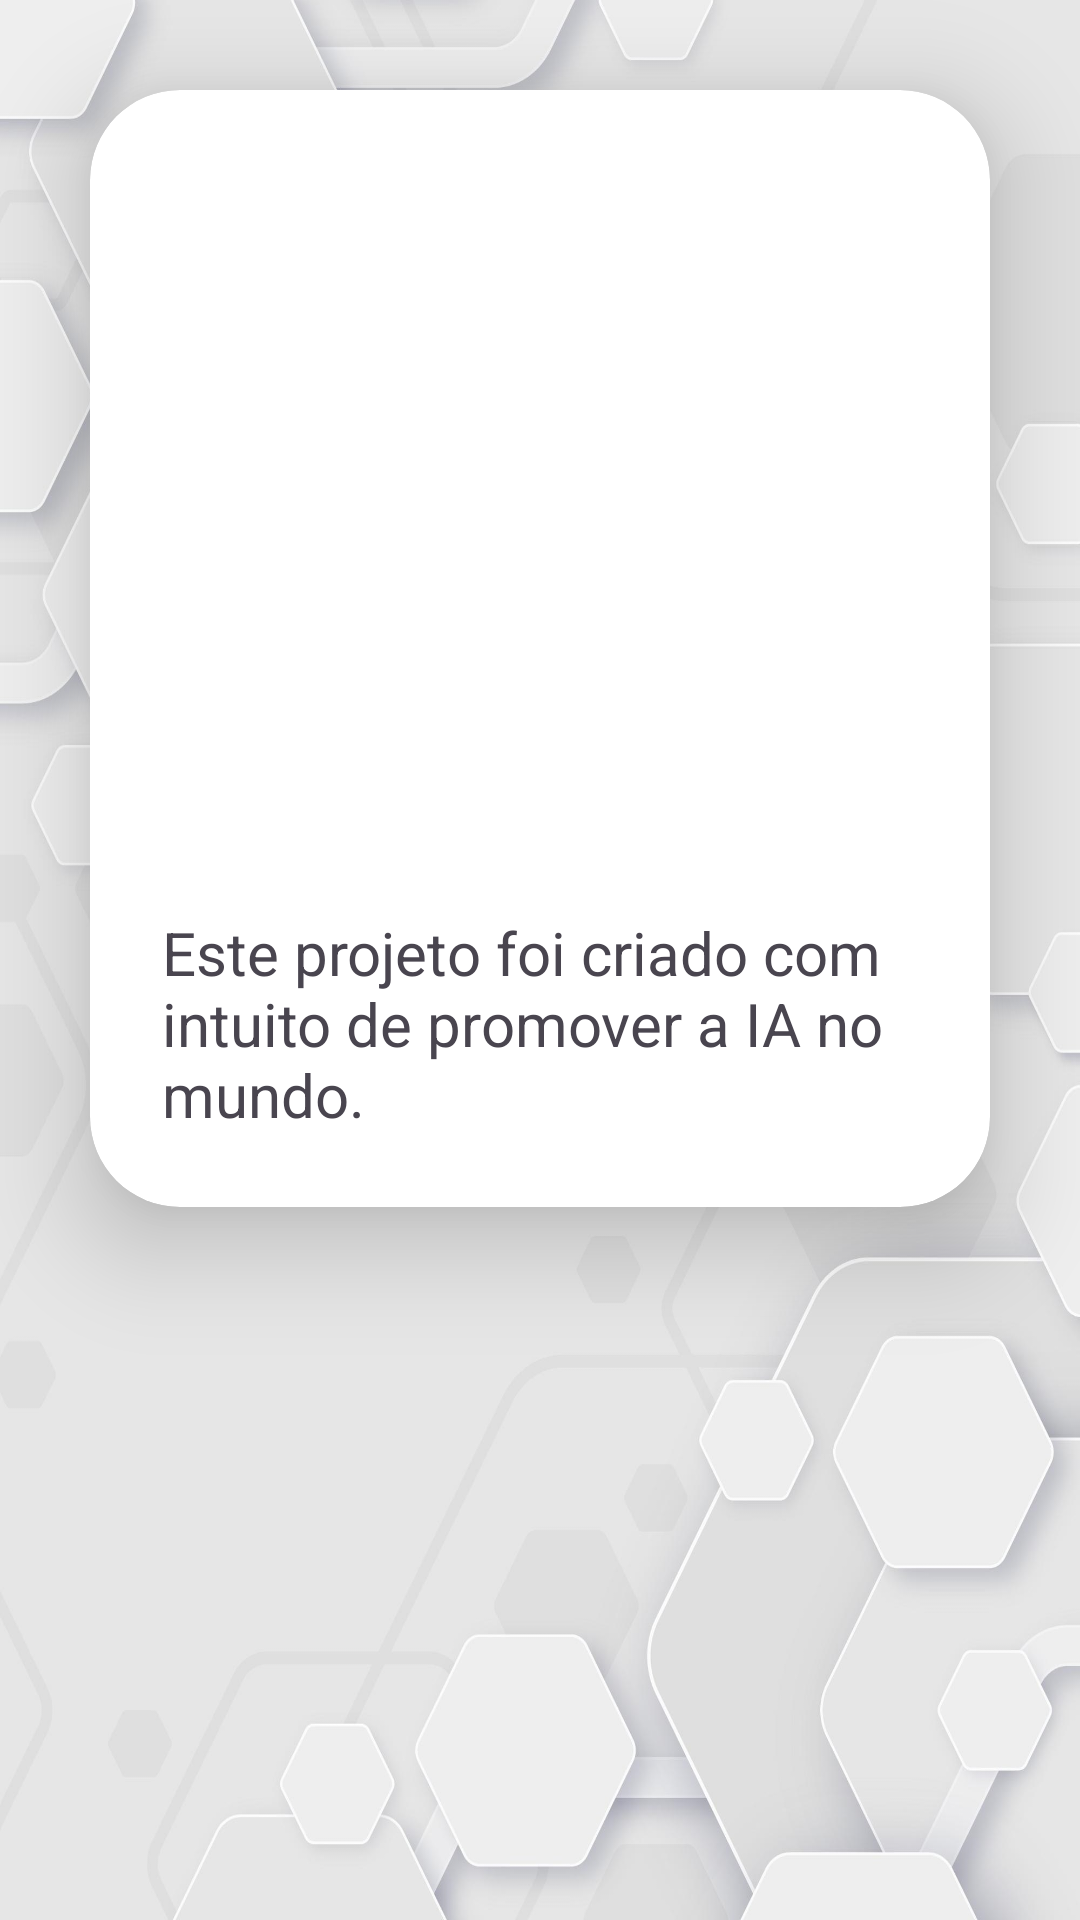

Produce the Android XML layout that renders to this screen, including the resource entries it uses.
<!-- AndroidManifest.xml: application theme Theme.InteligenciaArtificial -->
<!-- res/layout/activity_main.xml -->
<?xml version="1.0" encoding="utf-8"?>
<LinearLayout xmlns:android="http://schemas.android.com/apk/res/android"
    xmlns:app="http://schemas.android.com/apk/res-auto"
    xmlns:tools="http://schemas.android.com/tools"
    android:layout_width="match_parent"
    android:layout_height="match_parent"
    tools:context=".MainActivity"
    android:background="@drawable/background">

    <androidx.cardview.widget.CardView
        android:layout_width="match_parent"
        android:layout_height="wrap_content"
        android:layout_margin="30dp"
        app:cardCornerRadius="30dp"
        app:cardElevation="20dp">


        <LinearLayout
            android:layout_width="match_parent"
            android:layout_height="wrap_content"
            android:background="@drawable/borda"
            android:orientation="vertical"
            android:layout_gravity="center_horizontal"
            android:padding="24dp">
            <ImageView
                android:layout_gravity="center"
                android:layout_marginTop="20dp"
                android:layout_width="200dp"
                android:layout_height="200dp"
                android:src="@drawable/ia" >

            </ImageView>

        <TextView
            android:layout_width="match_parent"
            android:layout_height="match_parent"
            android:layout_marginTop="30dp"
            android:textSize="20dp"
            android:layout_gravity="center"
            android:text="@string/textoambiente">


        </TextView>

</LinearLayout>
    </androidx.cardview.widget.CardView>
</LinearLayout>
<!-- resources referenced by this layout -->
<resources>
  <!-- drawable background: jpg bitmap (drawable, 181477 bytes) -->
  <string name="textoambiente">Este projeto foi criado com intuito de promover a IA no mundo.</string>
  <style name="Theme.InteligenciaArtificial" parent="Base.Theme.InteligenciaArtificial" />
  <style name="Base.Theme.InteligenciaArtificial" parent="Theme.Material3.DayNight.NoActionBar">
          
          
      </style>
</resources>
